Labelled photos from "data", an image-classification folder in dark-capricornus/Brain-tumor-detection-using-cnn. The possible labels are: no tumor, tumor.

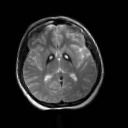
Label: no tumor

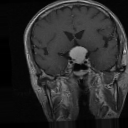
Label: tumor

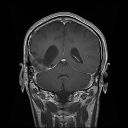
Label: tumor

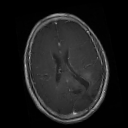
Label: tumor

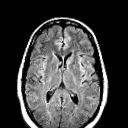
Label: no tumor

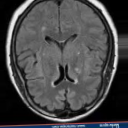
Label: no tumor
